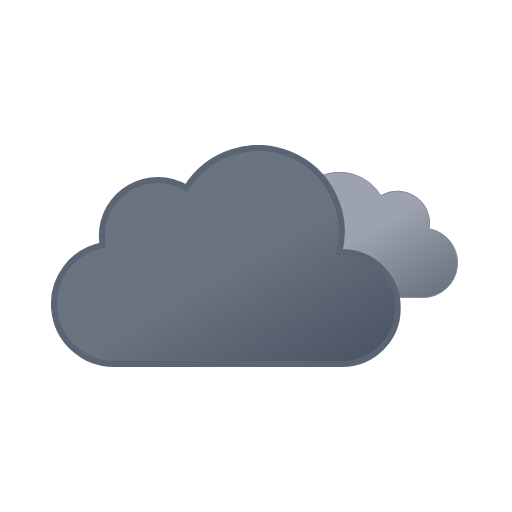
t = 0.00 s
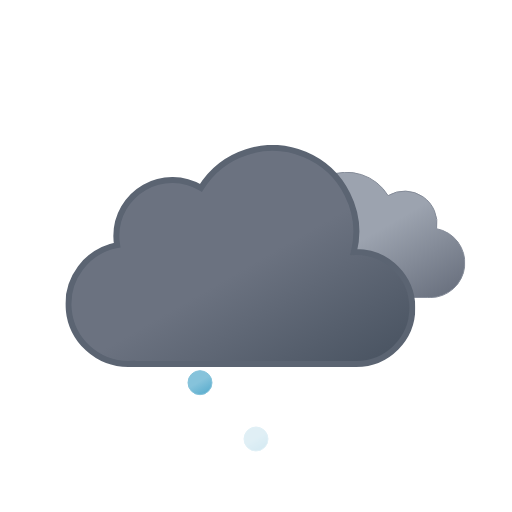
t = 1.21 s
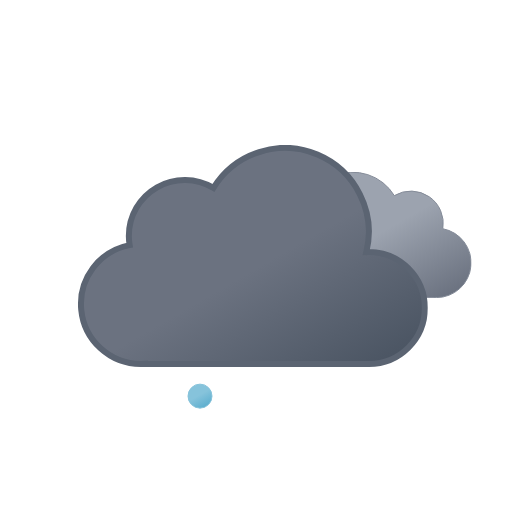
t = 2.25 s
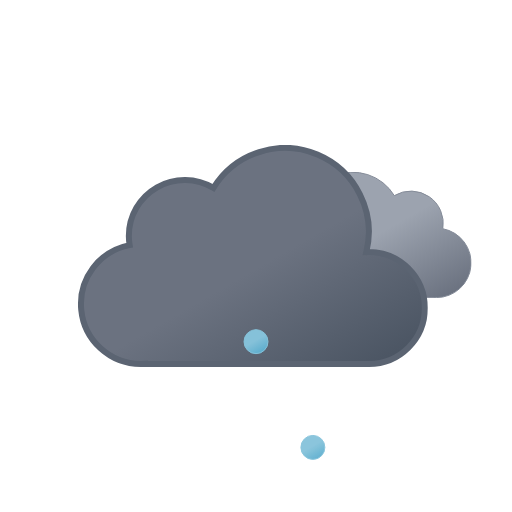
t = 3.75 s
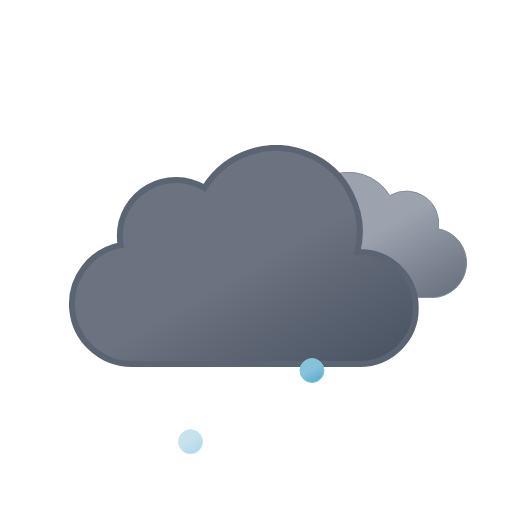
t = 4.50 s
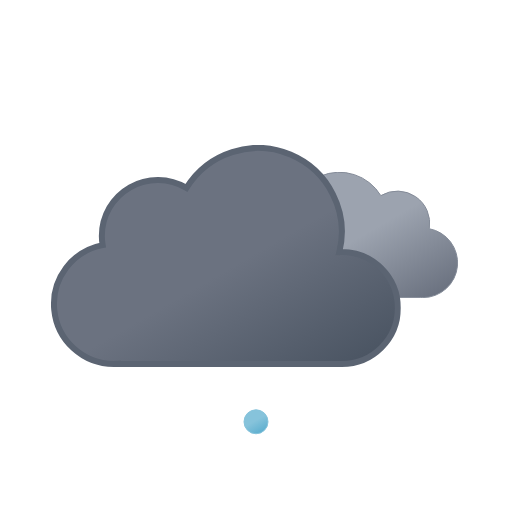
t = 6.00 s

The animated SVG that drew these frames (rendered in a browser with its animation timeline set to each time). Animation: 8 SMIL elements (animate=3,animateTransform=5); one cycle of 6.00 s, repeats indefinitely.

<svg xmlns="http://www.w3.org/2000/svg" xmlns:xlink="http://www.w3.org/1999/xlink" viewBox="0 0 512 512">
    <defs>
        <linearGradient id="a" x1="52.74" y1="9.62" x2="133.36" y2="149.27" gradientUnits="userSpaceOnUse">
            <stop offset="0" stop-color="#9ca3af"/>
            <stop offset="0.45" stop-color="#9ca3af"/>
            <stop offset="1" stop-color="#6b7280"/>
        </linearGradient>
        <linearGradient id="b" x1="99.45" y1="30.68" x2="232.64" y2="261.37" gradientUnits="userSpaceOnUse">
            <stop offset="0" stop-color="#6b7280"/>
            <stop offset="0.45" stop-color="#6b7280"/>
            <stop offset="1" stop-color="#4b5563"/>
        </linearGradient>
        <linearGradient id="c" x1="6.5" y1="2.11" x2="18.5" y2="22.89" gradientUnits="userSpaceOnUse">
            <stop offset="0" stop-color="#86c3db"/>
            <stop offset="0.45" stop-color="#86c3db"/>
            <stop offset="1" stop-color="#5eafcf"/>
        </linearGradient>
        <linearGradient id="d" x1="62.5" y1="2.11" x2="74.5" y2="22.89" xlink:href="#c"/>
        <linearGradient id="e" x1="118.5" y1="2.11" x2="130.5" y2="22.89" xlink:href="#c"/>
        <symbol id="g" viewBox="0 0 200.26 126.12">
            <path d="M.5,93.18a32.44,32.44,0,0,0,32.44,32.44H162.69v-.12c.77,0,1.53.12,2.31.12a34.75,34.75,0,0,0,6.49-68.89A32.38,32.38,0,0,0,123,23.62,48.58,48.58,0,0,0,34.4,60.81c-.49,0-1-.07-1.46-.07A32.44,32.44,0,0,0,.5,93.18Z" stroke="#848b98" stroke-miterlimit="10" fill="url(#a)"/>
        </symbol>
        <symbol id="h" viewBox="0 0 350 222">
            <path d="M291,107c-.85,0-1.68.09-2.53.13A83.9,83.9,0,0,0,135.6,42.92,55.91,55.91,0,0,0,51,91a56.56,56.56,0,0,0,.8,9.08A60,60,0,0,0,63,219c1.35,0,2.67-.11,4-.2v.2H291a56,56,0,0,0,0-112Z" stroke="#5b6472" stroke-miterlimit="10" stroke-width="6" fill="url(#b)"/>
        </symbol>
        <symbol id="f" viewBox="0 0 398 222" overflow="visible">
            <!-- dark-cloud -->
            <use width="200.26" height="126.12" transform="translate(198 27)" xlink:href="#g">
                <animateTransform
                    attributeName="transform"
                    additive="sum"
                    type="translate"
                    values="-9 0; 9 0; -9 0"
                    dur="6s"
                    repeatCount="indefinite"/>
            </use>

            <!-- black-cloud -->
            <use width="350" height="222" xlink:href="#h">
                <animateTransform
                    attributeName="transform"
                    additive="sum"
                    type="translate"
                    values="-18 0; 18 0; -18 0"
                    dur="6s"
                    repeatCount="indefinite"/>
            </use>
        </symbol>
        <symbol id="i" viewBox="0 0 137 25" overflow="visible">
            <!-- ice-pellet-1 -->
            <path d="M12.5.5a12,12,0,1,0,12,12,12,12,0,0,0-12-12Z" stroke="#86c3db" stroke-miterlimit="10" fill="url(#c)" opacity="0">
                <animateTransform
                    id="x1"
                    attributeName="transform"
                    additive="sum"
                    type="translate"
                    values="0 -46; 0 86; -18 74"
                    begin="0s; x1.end+.42s"
                    dur=".58s"
                    keyTimes="0; .71; 1"/>

                <animate
                    id="y1"
                    attributeName="opacity"
                    values="0; 1; 1; 0"
                    begin="0s; y1.end+.42s"
                    dur=".58s"
                    keyTimes="0; .14; .71; 1"/>
            </path>

            <!-- ice-pellet-2 -->
            <path d="M68.5.5a12,12,0,1,0,12,12,12,12,0,0,0-12-12Z" stroke="#86c3db" stroke-miterlimit="10" fill="url(#d)" opacity="0">
                <animateTransform
                    id="x2"
                    attributeName="transform"
                    additive="sum"
                    type="translate"
                    values="0 -46; 0 86; 0 74"
                    begin=".67s; x2.end+.42s"
                    dur=".58s"
                    keyTimes="0; .71; 1"/>

                <animate
                    id="y2"
                    attributeName="opacity"
                    values="0; 1; 1; 0"
                    begin=".67s; y2.end+.42s"
                    dur=".58s"
                    keyTimes="0; .14; .71; 1"/>
            </path>

            <!-- ice-pellet-3 -->
            <path d="M124.5.5a12,12,0,1,0,12,12,12,12,0,0,0-12-12Z" stroke="#86c3db" stroke-miterlimit="10" fill="url(#e)" opacity="0">
                <animateTransform
                    id="x3"
                    attributeName="transform"
                    additive="sum"
                    type="translate"
                    values="0 -46; 0 86; 18 74"
                    begin=".33s; x3.end+.42s"
                    dur=".58s"
                    keyTimes="0; .71; 1"/>

                <animate
                    id="y3"
                    attributeName="opacity"
                    values="0; 1; 1; 0"
                    begin=".33s; y3.end+.42s"
                    dur=".58s"
                    keyTimes="0; .14; .71; 1"/>
            </path>
        </symbol>
    </defs>
    <use width="398" height="222" transform="translate(68.84 145)" xlink:href="#f"/>
    <use width="137" height="25" transform="translate(187.5 349.5)" xlink:href="#i"/>
</svg>
